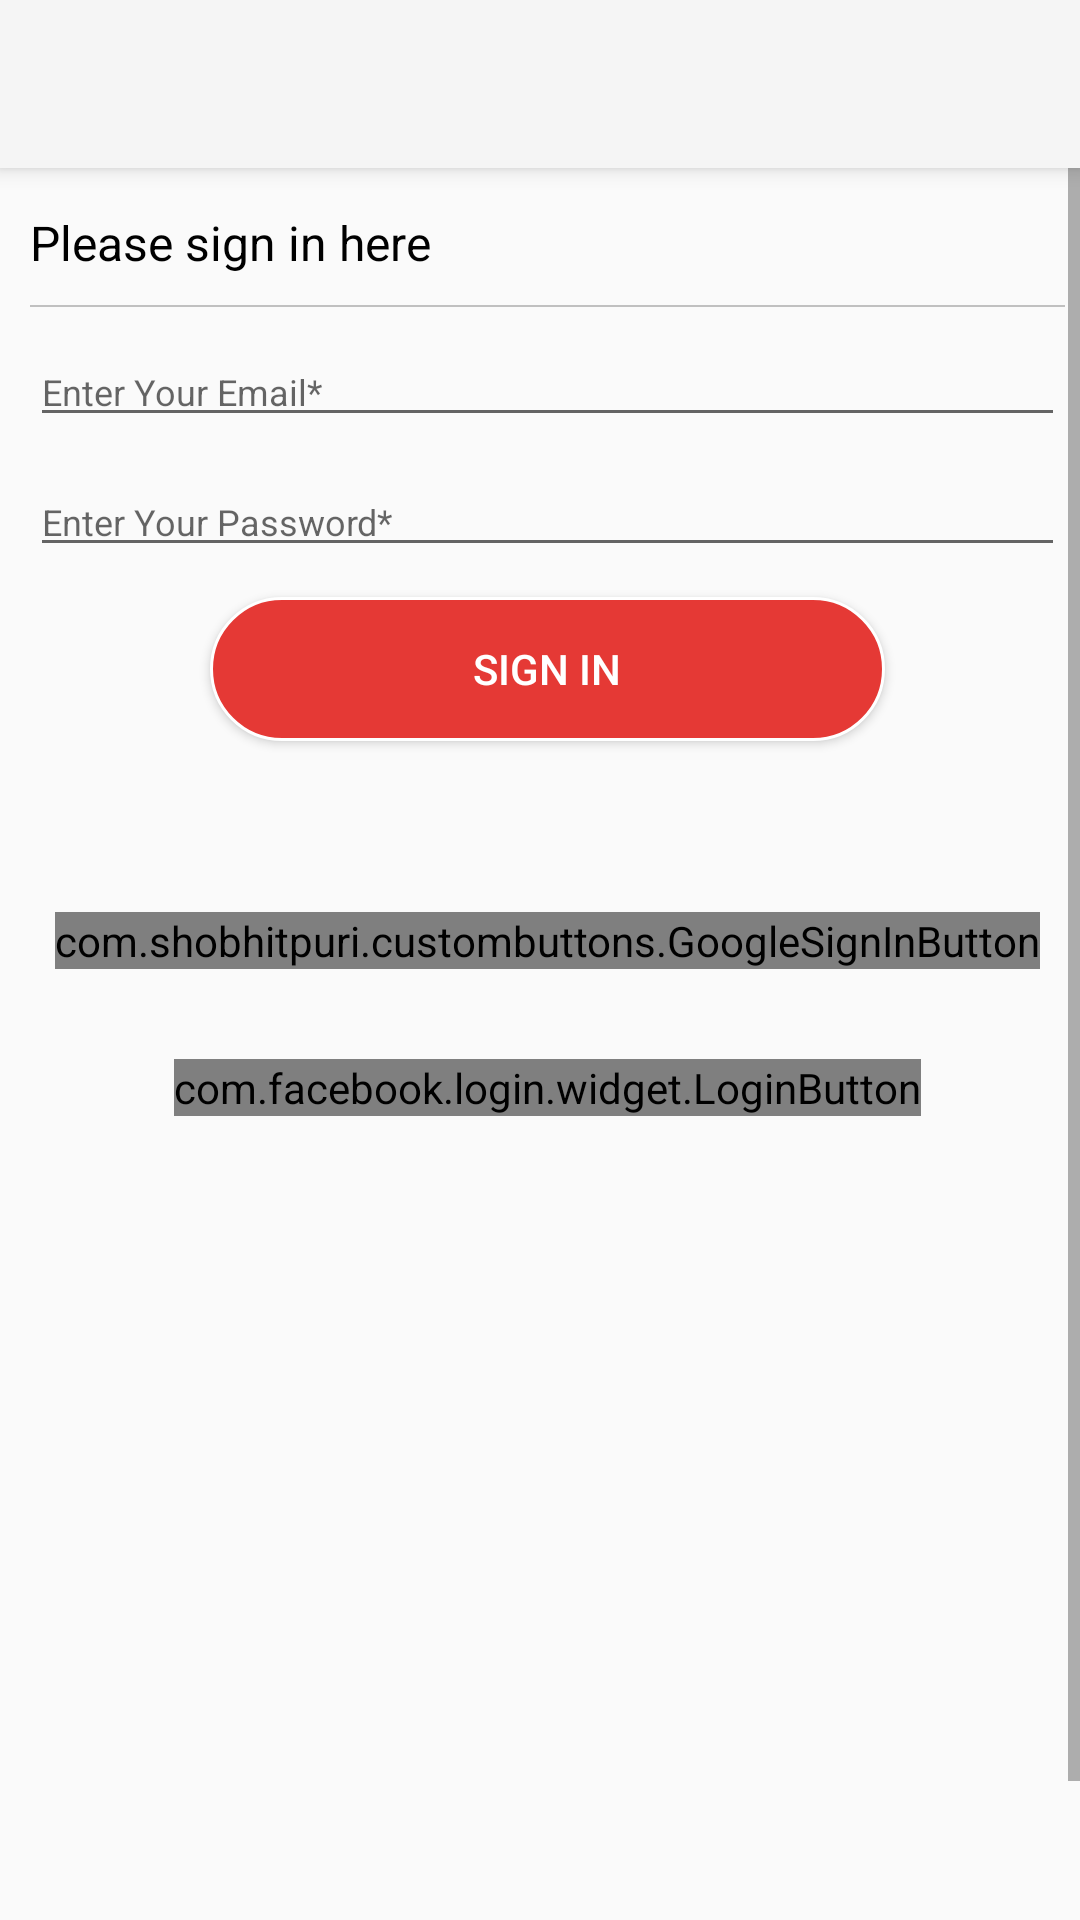

Write the Android layout XML for this screen, with the resource values it uses.
<!-- AndroidManifest.xml: application theme Theme.AppCompat.Light.NoActionBar -->
<!-- res/layout/login_activity.xml -->
<?xml version="1.0" encoding="utf-8"?>
<android.support.v4.widget.DrawerLayout xmlns:android="http://schemas.android.com/apk/res/android"
    xmlns:app="http://schemas.android.com/apk/res-auto"
    xmlns:tools="http://schemas.android.com/tools"
    android:id="@+id/drawer_layout"
    android:layout_width="match_parent"
    android:layout_height="match_parent"
    android:fitsSystemWindows="true"
    tools:context=".HomepageActivity">

    
    <FrameLayout
        android:id="@+id/content_frame"
        android:layout_width="match_parent"
        android:layout_height="match_parent">

        <android.support.v7.widget.Toolbar
            android:id="@+id/toolbar"
            android:layout_width="match_parent"
            android:layout_height="?attr/actionBarSize"
            android:background="?attr/colorPrimary"
            android:theme="@style/ThemeOverlay.AppCompat.ActionBar"
            android:elevation="4dp"
            android:popupTheme="@style/ThemeOverlay.AppCompat.Light">
            <TextView
                android:id="@+id/toolbar_title"
                android:layout_width="wrap_content"
                android:visibility="invisible"
                android:layout_height="wrap_content"
                android:text="@string/app_name"/>
        </android.support.v7.widget.Toolbar>
        <ScrollView
            xmlns:android="http://schemas.android.com/apk/res/android"
            android:id="@+id/scroll_bar"
            android:layout_width="match_parent"
            android:layout_height="match_parent"
            android:fillViewport="true"
            android:scrollbars="vertical">
            <android.support.constraint.ConstraintLayout
                android:layout_width="match_parent"
                android:layout_height="wrap_content"
                android:layout_marginTop="50dp"
                tools:context=".MainActivity">
                <LinearLayout
                    android:layout_width="match_parent"
                    android:layout_height="match_parent"
                    android:orientation="vertical"
                    tools:layout_editor_absoluteX="160dp"
                    tools:layout_editor_absoluteY="0dp"
                    android:layout_marginTop="20dp"
                    android:layout_marginEnd="5dp"
                    android:layout_marginStart="10dp"
                    tools:ignore="MissingConstraints">

                    <TextView
                        android:id="@+id/textView5"
                        android:layout_width="wrap_content"
                        android:layout_height="wrap_content"
                        android:layout_gravity="start"
                        android:layout_marginBottom="10dp"
                        android:text="@string/signin_here"
                        android:textColor="@android:color/black"
                        android:textSize="16sp" />
                    <View
                        android:layout_width="fill_parent"
                        android:layout_height="0.5dp"
                        android:background="#c0c0c0" />

                    <EditText
                        android:id="@+id/et_enter_email"
                        android:layout_width="match_parent"
                        android:layout_height="wrap_content"
                        android:layout_marginTop="10dp"
                        android:ems="10"
                        android:textSize="12sp"
                        android:hint="@string/enter_your_email"
                        android:inputType="textPersonName"
                        android:autofillHints="" />

                    <EditText
                        android:id="@+id/et_enter_password"
                        android:layout_width="match_parent"
                        android:layout_height="wrap_content"
                        android:layout_marginTop="10dp"
                        android:ems="10"
                        android:textSize="12sp"
                        android:hint="@string/enter_your_password"
                        android:inputType="textPassword"
                        android:autofillHints="" />

                    <Button
                        android:id="@+id/button_sign_in"
                        android:layout_width="match_parent"
                        android:layout_height="wrap_content"
                        android:layout_marginTop="10dp"
                        android:background="@drawable/submit_button"
                        android:text="@string/sign_in"
                        android:textColor="@android:color/white"
                        android:layout_marginLeft="60dp"
                        android:layout_marginRight="60dp"/>

                    <ImageView
                        android:id="@+id/image_or_signin"
                        android:layout_width="match_parent"
                        android:layout_height="20dp"
                        android:layout_marginTop="5dp"
                        android:src="@drawable/signin_or"/>

                    <LinearLayout
                        android:layout_width="match_parent"
                        android:layout_height="wrap_content"
                        android:layout_gravity="center"
                        android:layout_marginTop="16dp"
                        android:orientation="vertical">

                        <com.shobhitpuri.custombuttons.GoogleSignInButton
                            android:id="@+id/sign_in_button"
                            android:layout_width="wrap_content"
                            android:layout_height="wrap_content"
                            android:layout_marginTop="16dp"
                            app:isDarkTheme="true"
                            android:text="@string/bt_google_signin"
                            android:layout_gravity="center_horizontal"/>

                        <com.facebook.login.widget.LoginButton
                            android:id="@+id/login_button"
                            android:layout_width="wrap_content"
                            android:layout_height="wrap_content"
                            android:layout_gravity="center_horizontal"
                            android:layout_marginTop="30dp"
                            android:layout_marginBottom="30dp"
                            />
                    </LinearLayout>
                    <LinearLayout
                        android:id="@+id/response_message_linear"
                        android:layout_width="match_parent"
                        android:layout_height="wrap_content"
                        android:gravity="center"
                        android:layout_marginTop="5dp"
                        android:layout_marginBottom="10dp"
                        android:layout_marginLeft="10dp"
                        android:layout_marginRight="15dp"
                        android:visibility="gone"
                        android:background="@drawable/message_response_shape"
                        >
                        <TextView
                            android:id="@+id/response_message_two"
                            android:layout_width="wrap_content"
                            android:layout_height="wrap_content"
                            android:gravity="center"
                            android:padding="5dp"
                            android:textColor="#ffffff"
                            />
                    </LinearLayout>
                    <LinearLayout
                        android:id="@+id/response_message_linear_success"
                        android:layout_width="match_parent"
                        android:layout_height="wrap_content"
                        android:gravity="center"
                        android:layout_marginTop="5dp"
                        android:layout_marginBottom="10dp"
                        android:layout_marginLeft="10dp"
                        android:layout_marginRight="15dp"
                        android:visibility="gone"
                        android:background="@drawable/message_response_green"
                        >
                        <TextView
                            android:id="@+id/response_message_two_success"
                            android:layout_width="wrap_content"
                            android:layout_height="wrap_content"
                            android:gravity="center"
                            android:padding="5dp"
                            android:textColor="#ffffff"
                            />
                    </LinearLayout>
                </LinearLayout>
            </android.support.constraint.ConstraintLayout>
        </ScrollView>
    </FrameLayout>

    
    <android.support.design.widget.NavigationView
        android:id="@+id/nav_view"
        android:layout_width="wrap_content"
        android:layout_height="match_parent"
        android:layout_gravity="start"
        android:fitsSystemWindows="true"
        app:headerLayout="@layout/header_layout">
    <LinearLayout
        android:layout_width="match_parent"
        android:layout_height="50dp"
        android:layout_gravity="bottom"
        android:background="#e53935"
        android:theme="@style/ThemeOverlay.AppCompat.Dark"
        android:orientation="horizontal"
        android:padding="5dp">

        <Button
            android:id="@+id/nav_footer_merchant"
            android:layout_width="wrap_content"
            android:layout_height="wrap_content"
            android:gravity="center"
            android:textAllCaps="false"
            android:background="@drawable/submit_button"
            android:text="@string/merchant_signup" />
        <Button
            android:id="@+id/nav_footer_delivery"
            android:layout_width="wrap_content"
            android:layout_marginStart="10dp"
            android:gravity="center"
            android:textAllCaps="false"
            android:layout_height="wrap_content"
            android:background="@drawable/submit_button"
            android:text="@string/driver_signup" />
    </LinearLayout>
    </android.support.design.widget.NavigationView>
</android.support.v4.widget.DrawerLayout>
<!-- res/layout/header_layout.xml (included above) -->
<?xml version="1.0" encoding="utf-8"?>
<LinearLayout xmlns:android="http://schemas.android.com/apk/res/android"
    android:layout_width="match_parent"
    android:layout_height="192dp"
    xmlns:tools="http://schemas.android.com/tools"
    android:background="#e53935"
    android:padding="16dp"
    android:theme="@style/ThemeOverlay.AppCompat.Dark"
    android:orientation="vertical"
    android:gravity="bottom">

    <ImageView
        android:id="@+id/user_image_header"
        android:layout_width="40dp"
        android:layout_height="40dp"
        android:layout_marginStart="5dp"
        android:src="@drawable/godprice_logo"
        />
    <TextView
        android:id="@+id/wallet_amount_header"
        android:layout_width="wrap_content"
        android:layout_height="wrap_content"
        android:layout_marginTop="5dp"
        />
    <TextView
        android:id="@+id/header_username_tv"
        android:layout_marginTop="12dp"
        android:layout_width="match_parent"
        android:layout_height="wrap_content"
        android:textAppearance="@style/TextAppearance.AppCompat.Body1"/>
    <TextView
        android:id="@+id/email_address_tv"
        android:layout_width="wrap_content"
        android:layout_height="wrap_content"
        />
</LinearLayout>
<!-- resources referenced by this layout -->
<resources>
  <!-- drawable godprice_logo: jpg bitmap (drawable-xxxhdpi, 56450 bytes) -->
  <!-- drawable submit_button (drawable) -->
  <?xml version="1.0" encoding="utf-8"?>
      <shape xmlns:android="http://schemas.android.com/apk/res/android" android:id="@+id/listview_background_shape">
      <stroke android:width="1dp" android:color="#ffffff" />
      <padding android:left="10dp"
          android:top="3dp"
          android:right="10dp"
          android:bottom="3dp" />
      <corners android:radius="30dp"
          />
      <solid android:color="#e53935" />
      </shape>
  <string name="app_name">God Price</string>
  <string name="bt_google_signin">Sign in with Google</string>
  <string name="driver_signup">Driver Sign up</string>
  <string name="enter_your_email">Enter Your Email*</string>
  <string name="enter_your_password">Enter Your Password*</string>
  <string name="merchant_signup">Merchant Sign up</string>
  <string name="sign_in">SIGN IN</string>
  <string name="signin_here">Please sign in here</string>
</resources>
